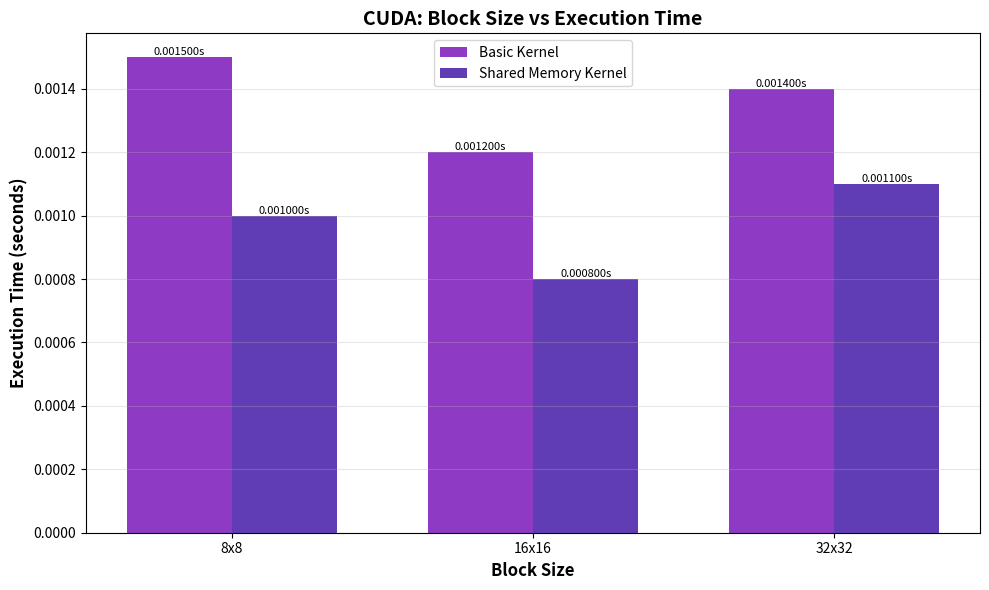
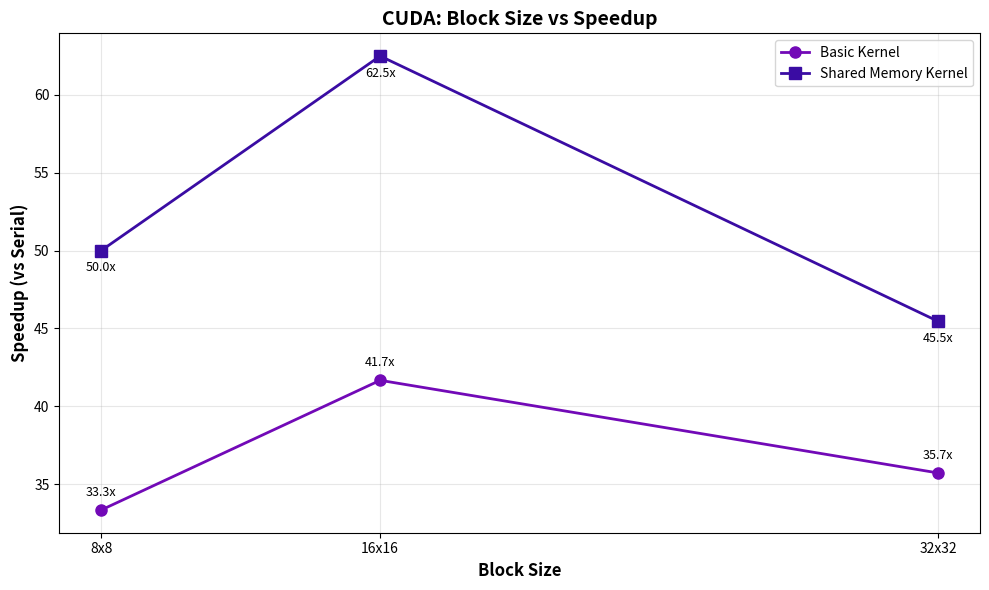
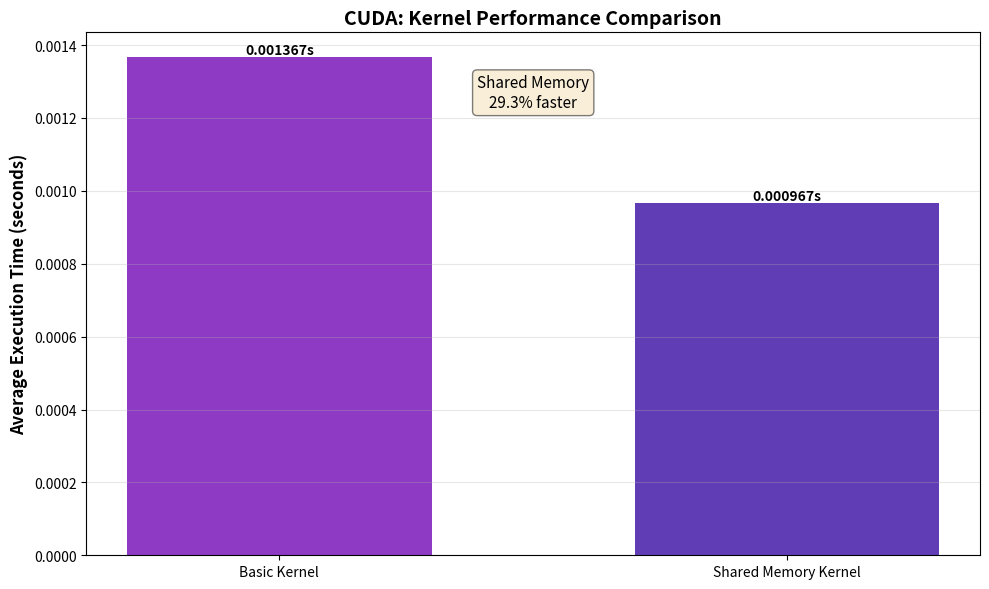

Python code for these plots, in order:
"""
CUDA Performance Analysis - Graph Generation
Generates:
1. Block Size vs Execution Time (for Basic and Shared kernels)
2. Block Size vs Speedup (comparing Basic and Shared to Serial)
3. Kernel Comparison (Basic vs Shared Memory)
"""

import matplotlib.pyplot as plt
import numpy as np


# Block sizes tested
block_sizes = ['8x8', '16x16', '32x32']
block_sizes_numeric = [8, 16, 32]  # For plotting

# Example data - REPLACE with your actual execution times (in seconds)
# Times for Basic Kernel
basic_kernel_times = [0.0015, 0.0012, 0.0014]  
# Times for Shared Memory Kernel
shared_kernel_times = [0.0010, 0.0008, 0.0011]  

# Serial baseline time (from your serial.c or OpenMP 1-thread test)
serial_time = 0.050  
# Calculate speedup
basic_speedup = [serial_time / t for t in basic_kernel_times]
shared_speedup = [serial_time / t for t in shared_kernel_times]

# ============================================
# GRAPH 1: Block Size vs Execution Time
# ============================================
plt.figure(figsize=(10, 6))

x_pos = np.arange(len(block_sizes))
width = 0.35

bars1 = plt.bar(x_pos - width/2, basic_kernel_times, width, 
               label='Basic Kernel', color='#7209B7', alpha=0.8)
bars2 = plt.bar(x_pos + width/2, shared_kernel_times, width,
               label='Shared Memory Kernel', color='#3A0CA3', alpha=0.8)

plt.xlabel('Block Size', fontsize=12, fontweight='bold')
plt.ylabel('Execution Time (seconds)', fontsize=12, fontweight='bold')
plt.title('CUDA: Block Size vs Execution Time', fontsize=14, fontweight='bold')
plt.xticks(x_pos, block_sizes)
plt.legend(fontsize=10)
plt.grid(True, alpha=0.3, axis='y')

# Add value labels on bars
for bars in [bars1, bars2]:
    for bar in bars:
        height = bar.get_height()
        plt.text(bar.get_x() + bar.get_width()/2., height,
                f'{height:.6f}s',
                ha='center', va='bottom', fontsize=8)

plt.tight_layout()
plt.savefig('cuda_blocksize_vs_time.png', dpi=300, bbox_inches='tight')
print("✅ Generated: cuda_blocksize_vs_time.png")
plt.close()

# ============================================
# GRAPH 2: Block Size vs Speedup
# ============================================
plt.figure(figsize=(10, 6))

plt.plot(block_sizes_numeric, basic_speedup, marker='o', linewidth=2, 
         markersize=8, color='#7209B7', label='Basic Kernel')
plt.plot(block_sizes_numeric, shared_speedup, marker='s', linewidth=2, 
         markersize=8, color='#3A0CA3', label='Shared Memory Kernel')

plt.xlabel('Block Size', fontsize=12, fontweight='bold')
plt.ylabel('Speedup (vs Serial)', fontsize=12, fontweight='bold')
plt.title('CUDA: Block Size vs Speedup', fontsize=14, fontweight='bold')
plt.xticks(block_sizes_numeric, block_sizes)
plt.legend(fontsize=10)
plt.grid(True, alpha=0.3)

# Add value labels on points
for i, (x, y) in enumerate(zip(block_sizes_numeric, basic_speedup)):
    plt.annotate(f'{y:.1f}x', 
                xy=(x, y), 
                textcoords="offset points",
                xytext=(0, 10),
                ha='center',
                fontsize=9)

for i, (x, y) in enumerate(zip(block_sizes_numeric, shared_speedup)):
    plt.annotate(f'{y:.1f}x', 
                xy=(x, y), 
                textcoords="offset points",
                xytext=(0, -15),
                ha='center',
                fontsize=9)

plt.tight_layout()
plt.savefig('cuda_blocksize_vs_speedup.png', dpi=300, bbox_inches='tight')
print("✅ Generated: cuda_blocksize_vs_speedup.png")
plt.close()

# ============================================
# GRAPH 3: Kernel Comparison (Basic vs Shared)
# ============================================
plt.figure(figsize=(10, 6))

# Calculate average performance for each kernel
avg_basic_time = np.mean(basic_kernel_times)
avg_shared_time = np.mean(shared_kernel_times)
improvement = ((avg_basic_time - avg_shared_time) / avg_basic_time) * 100

kernels = ['Basic Kernel', 'Shared Memory Kernel']
avg_times = [avg_basic_time, avg_shared_time]
colors = ['#7209B7', '#3A0CA3']

bars = plt.bar(kernels, avg_times, color=colors, alpha=0.8, width=0.6)
plt.ylabel('Average Execution Time (seconds)', fontsize=12, fontweight='bold')
plt.title('CUDA: Kernel Performance Comparison', fontsize=14, fontweight='bold')
plt.grid(True, alpha=0.3, axis='y')

# Add value labels
for bar, time in zip(bars, avg_times):
    plt.text(bar.get_x() + bar.get_width()/2., time,
            f'{time:.6f}s',
            ha='center', va='bottom', fontsize=10, fontweight='bold')

# Add improvement annotation
plt.text(0.5, max(avg_times) * 0.9, 
        f'Shared Memory\n{improvement:.1f}% faster',
        ha='center', fontsize=11, 
        bbox=dict(boxstyle='round', facecolor='wheat', alpha=0.5))

plt.tight_layout()
plt.savefig('cuda_kernel_comparison.png', dpi=300, bbox_inches='tight')
print("✅ Generated: cuda_kernel_comparison.png")
plt.close()

# ============================================
# BONUS: Performance Summary Table
# ============================================
plt.figure(figsize=(12, 6))
plt.axis('off')

table_data = []
table_data.append(['Block Size', 'Basic Time (s)', 'Shared Time (s)', 
                  'Basic Speedup', 'Shared Speedup', 'Improvement'])
for i in range(len(block_sizes)):
    improvement_pct = ((basic_kernel_times[i] - shared_kernel_times[i]) / basic_kernel_times[i]) * 100
    table_data.append([
        block_sizes[i],
        f'{basic_kernel_times[i]:.6f}',
        f'{shared_kernel_times[i]:.6f}',
        f'{basic_speedup[i]:.1f}x',
        f'{shared_speedup[i]:.1f}x',
        f'{improvement_pct:.1f}%'
    ])

table = plt.table(cellText=table_data, cellLoc='center', loc='center',
                 colWidths=[0.15, 0.18, 0.18, 0.16, 0.16, 0.17])
table.auto_set_font_size(False)
table.set_fontsize(10)
table.scale(1, 2)

# Style header row
for i in range(6):
    table[(0, i)].set_facecolor('#7209B7')
    table[(0, i)].set_text_props(weight='bold', color='white')

# Alternate row colors
for i in range(1, len(table_data)):
    color = '#F3E5F5' if i % 2 == 0 else 'white'
    for j in range(6):
        table[(i, j)].set_facecolor(color)

plt.title('CUDA Performance Summary', fontsize=14, fontweight='bold', pad=20)
plt.tight_layout()
plt.savefig('cuda_performance_table.png', dpi=300, bbox_inches='tight')
print("✅ Generated: cuda_performance_table.png")
plt.close()

print("\n" + "="*60)
print("CUDA Graph Generation Complete!")
print("="*60)
print("Generated files:")
print("  1. cuda_blocksize_vs_time.png")
print("  2. cuda_blocksize_vs_speedup.png")
print("  3. cuda_kernel_comparison.png")
print("  4. cuda_performance_table.png (bonus)")
print("\n⚠️  Remember to replace the example data with your actual test results!")
print("="*60)
